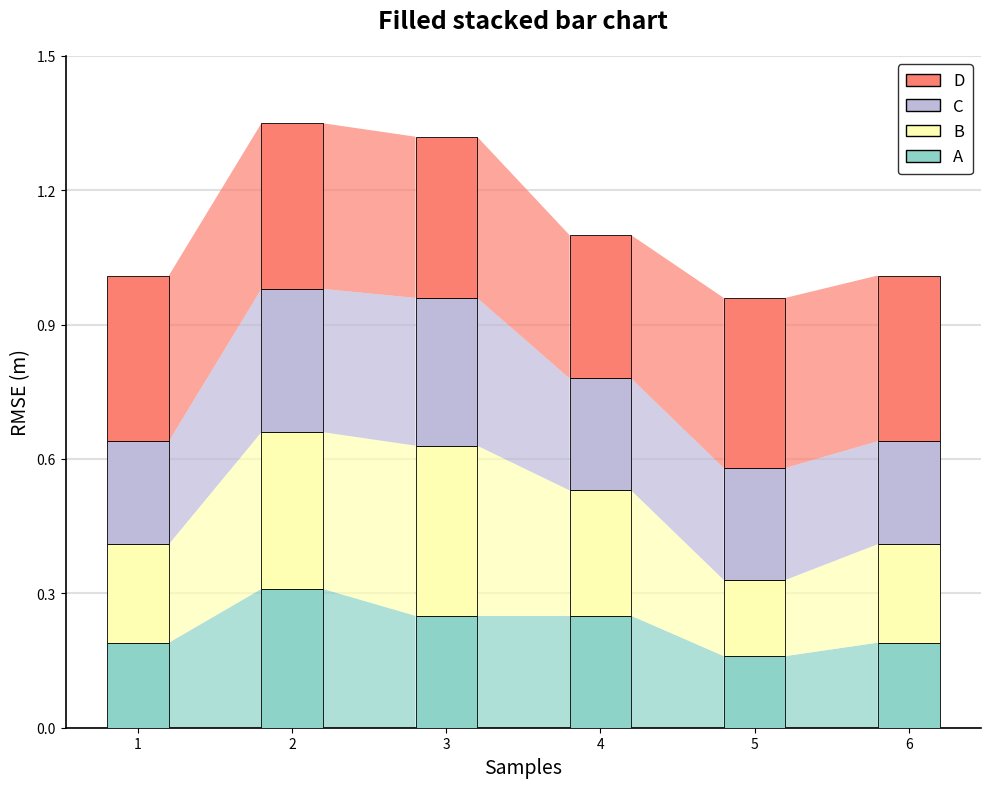

The script that saved this image:
import matplotlib.pyplot as plt
import numpy as np

# 1. 准备数据
samples = np.array([1, 2, 3, 4, 5, 6])
# 每一层的高度数据 (4个类别，6个样本)
data = np.array([
    [0.19, 0.31, 0.25, 0.25, 0.16, 0.19],  # A
    [0.22, 0.35, 0.38, 0.28, 0.17, 0.22],  # B
    [0.23, 0.32, 0.33, 0.25, 0.25, 0.23],  # C
    [0.37, 0.37, 0.36, 0.32, 0.38, 0.37]  # D
])
labels = ['A', 'B', 'C', 'D']
# 马卡龙色系配色
colors = ['#8dd3c7', '#ffffb3', '#bebada', '#fb8072']

# 2. 计算堆叠的基准线 (Bottom)
cum_data = np.cumsum(data, axis=0)
# 在最下面补一行0，方便后续计算每一层的上下界
cum_data_with_zero = np.vstack([np.zeros(data.shape[1]), cum_data])

# 3. 设置参数
bar_width = 0.4  # 柱子的宽度
fig, ax = plt.subplots(figsize=(10, 8), dpi=150)

# 4. 开始绘图
for i in range(len(data)):
    # 每一层的颜色和上下界
    color = colors[i]
    y_lower = cum_data_with_zero[i]
    y_upper = cum_data_with_zero[i + 1]

    # --- 绘制离散的柱子 ---
    ax.bar(samples, data[i], bottom=y_lower, width=bar_width,
           color=color, edgecolor='black', linewidth=0.6, zorder=3)

    # --- 绘制柱子之间的填充过渡区域 ---
    # 我们需要在每个样本点之间绘制一个多边形填充
    for j in range(len(samples) - 1):
        x_left = samples[j] + bar_width / 2
        x_right = samples[j + 1] - bar_width / 2

        # 填充区域的四个顶点 (梯形)
        fill_x = [x_left, x_right, x_right, x_left]
        fill_y = [y_lower[j], y_lower[j + 1], y_upper[j + 1], y_upper[j]]

        # 使用 fill 绘制过渡区，alpha 设置稍透明增加质感
        ax.fill(fill_x, fill_y, color=color, alpha=0.7, edgecolor='none', zorder=2)

# 5. 图表美化
# 设置标题和标签
ax.set_title('Filled stacked bar chart', fontsize=18, fontweight='bold', pad=20)
ax.set_xlabel('Samples', fontsize=14)
ax.set_ylabel('RMSE (m)', fontsize=14)

# 设置坐标轴范围和刻度
ax.set_ylim(0, 1.5)
ax.set_xticks(samples)
ax.set_yticks(np.arange(0, 1.6, 0.3))

# 设置网格线（仅水平，置于底层）
ax.grid(axis='y', linestyle='-', linewidth=1.5, color='#e0e0e0', zorder=0)

# 隐藏上方和右侧的边框，模仿原图风格
ax.spines['top'].set_visible(False)
ax.spines['right'].set_visible(False)
ax.spines['left'].set_linewidth(1.2)
ax.spines['bottom'].set_linewidth(1.2)

# 6. 自定义图例 (Legend)
from matplotlib.patches import Patch

legend_elements = [Patch(facecolor=colors[i], edgecolor='black', label=labels[i])
                   for i in range(len(labels))]
ax.legend(handles=legend_elements[::-1], loc='upper right', frameon=True,
          edgecolor='black', fontsize=12, borderpad=0.5)

# 7. 调整布局并保存
plt.tight_layout()
# plt.savefig('filled_stacked_bar.pdf', bbox_inches='tight') # 建议存为PDF以保证论文清晰度
plt.show()
